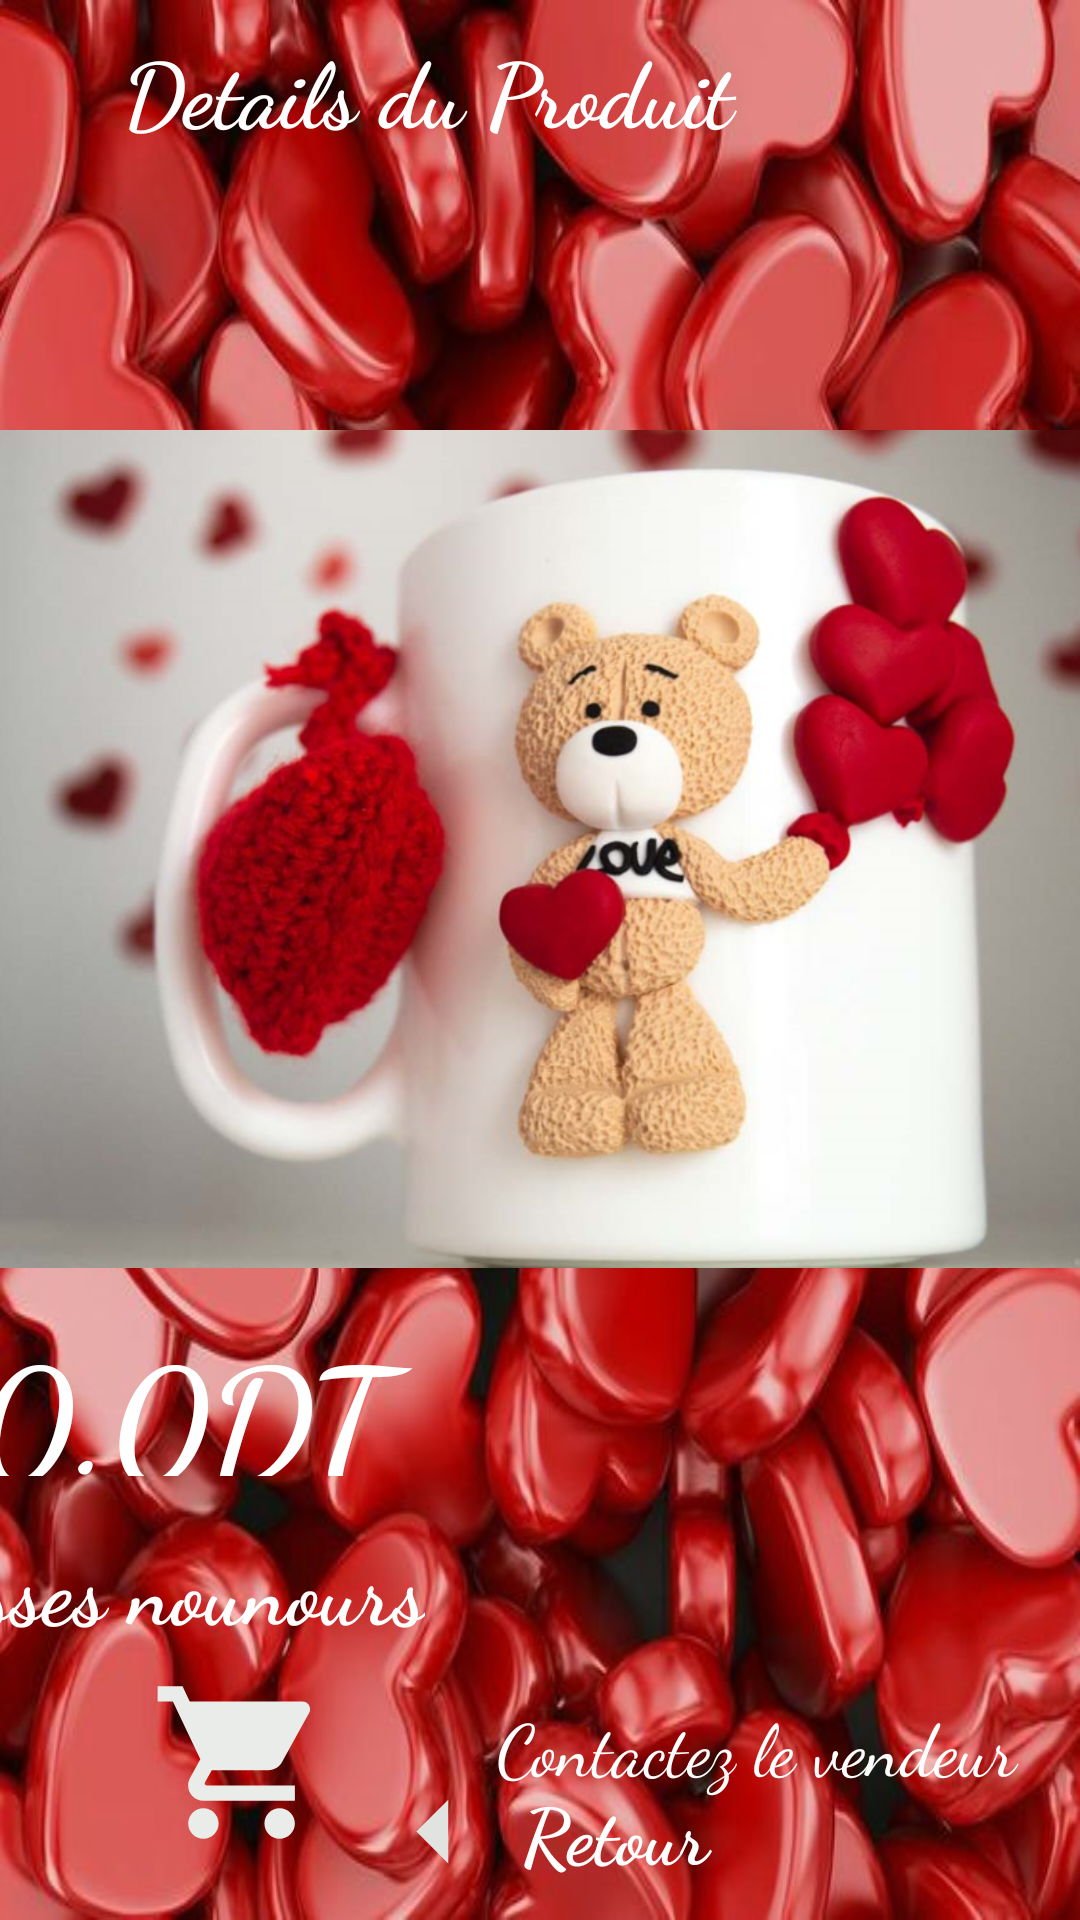

Write the Android layout XML for this screen, with the resource values it uses.
<!-- AndroidManifest.xml: application theme AppTheme -->
<!-- res/layout/activity_nounours.xml -->
<?xml version="1.0" encoding="utf-8"?>
<androidx.constraintlayout.widget.ConstraintLayout xmlns:android="http://schemas.android.com/apk/res/android"
    xmlns:app="http://schemas.android.com/apk/res-auto"
    xmlns:tools="http://schemas.android.com/tools"
    android:layout_width="match_parent"
    android:background="@drawable/kalb"
    android:layout_height="match_parent"
    tools:context=".Nounours">

    <RelativeLayout
        android:id="@+id/relativeLayout2"
        android:layout_width="match_parent"
        android:layout_height="?actionBarSize"
        android:orientation="vertical"
        tools:ignore="MissingConstraints">

        <TextView
            android:id="@+id/textView8"
            android:layout_width="206dp"
            android:layout_height="47dp"
            android:layout_alignParentEnd="true"
            android:layout_alignParentBottom="true"
            android:layout_marginEnd="113dp"
            android:fontFamily="cursive"
            android:text="@string/details_du_produit"
            android:textColor="@android:color/white"
            android:textSize="30dp"
            android:textStyle="bold" />
    </RelativeLayout>



    <ImageView
        android:id="@+id/back2"
        android:layout_width="wrap_content"
        android:layout_height="wrap_content"
        android:layout_marginStart="16dp"
        android:layout_marginLeft="16dp"
        android:layout_marginTop="16dp"
        app:layout_constraintStart_toStartOf="parent"
        app:layout_constraintTop_toTopOf="parent"
        app:srcCompat="@drawable/ic_arrow_back_black_24dp"
        android:contentDescription="@string/todo" />

    <ImageView
        android:id="@+id/big_image"
        android:layout_width="421dp"
        android:layout_height="454dp"
        android:layout_marginTop="40dp"
        android:contentDescription="TODO"
        app:layout_constraintEnd_toEndOf="parent"
        app:layout_constraintStart_toStartOf="parent"
        app:layout_constraintTop_toBottomOf="@+id/back2"
        app:srcCompat="@drawable/prod6"
        tools:ignore="ContentDescription" />

    <TextView
        android:id="@+id/productName"
        android:layout_width="wrap_content"
        android:layout_height="wrap_content"
        android:layout_marginStart="32dp"
        android:layout_marginLeft="32dp"
        android:layout_marginTop="32dp"
        android:fontFamily="cursive"
        android:textSize="24sp"
        app:layout_constraintStart_toStartOf="parent"
        app:layout_constraintTop_toBottomOf="@+id/big_image" />

    <TextView
        android:id="@+id/prodDesc"
        android:layout_width="206dp"
        android:layout_height="56dp"
        android:layout_marginTop="436dp"
        android:layout_marginEnd="188dp"
        android:fontFamily="cursive"
        android:text="@string/_40_0dt"
        android:textColor="@color/white"
        android:textSize="50sp"
        android:textStyle="bold"
        app:layout_constraintEnd_toEndOf="parent"
        app:layout_constraintTop_toTopOf="parent" />

    <Button
        android:id="@+id/buttonpopup33"
        android:layout_width="184dp"
        android:layout_height="50dp"
        android:layout_marginStart="8dp"
        android:layout_marginEnd="16dp"
        android:background="@drawable/buy_now_bg"
        android:fontFamily="cursive"
        android:text="@string/contactez_le_vendeur"
        android:textAppearance="@style/TextAppearance.AppCompat.Medium"
        android:textColor="#FFFFFF"
        android:textSize="24sp"
        app:layout_constraintBottom_toBottomOf="@+id/imageView7"
        app:layout_constraintEnd_toEndOf="parent"
        app:layout_constraintHorizontal_bias="1.0"
        app:layout_constraintStart_toEndOf="@+id/imageView7"
        app:layout_constraintTop_toTopOf="@+id/imageView7"
        app:layout_constraintVertical_bias="0.0" />

    <ImageView
        android:id="@+id/imageView7"
        android:layout_width="89dp"
        android:layout_height="61dp"
        android:layout_marginStart="36dp"
        android:layout_marginBottom="16dp"
        android:contentDescription="@string/todo"
        app:circularflow_angles="20"
        app:layout_constraintBottom_toBottomOf="parent"
        app:layout_constraintStart_toStartOf="parent"
        app:layout_constraintTop_toBottomOf="@+id/prodPrice"
        app:layout_constraintVertical_bias="0.542"
        app:srcCompat="@drawable/shoppnow" />

    <TextView
        android:id="@+id/prodPrice"
        android:layout_width="wrap_content"
        android:layout_height="wrap_content"
        android:layout_marginTop="16dp"
        android:fontFamily="cursive"
        android:text="@string/text4"
        android:textStyle="bold"
        android:textColor="@color/white"
        android:textSize="30sp"
        app:layout_constraintEnd_toEndOf="parent"
        app:layout_constraintHorizontal_bias="0.0"
        app:layout_constraintStart_toStartOf="@+id/prodDesc"
        app:layout_constraintTop_toBottomOf="@+id/prodDesc" />

    <ImageView
        android:layout_width="90dp"
        android:layout_height="51dp"
        android:layout_marginStart="100dp"
        android:layout_marginBottom="4dp"
        android:src="@drawable/baliz"
        app:layout_constraintBottom_toBottomOf="parent"
        app:layout_constraintStart_toStartOf="parent" />

    <Button

        android:id="@+id/arjaa"
        android:layout_width="122dp"
        android:layout_height="51dp"
        android:layout_marginStart="144dp"
        android:layout_marginBottom="4dp"
        android:background="@color/Transp"
        android:fontFamily="cursive"
        android:text="Retour"
        android:textAppearance="@style/TextAppearance.AppCompat.Medium"
        android:textColor="@color/white"
        android:textSize="26dp"
        android:textStyle="bold"
        app:layout_constraintBottom_toBottomOf="parent"
        app:layout_constraintStart_toStartOf="parent" />

</androidx.constraintlayout.widget.ConstraintLayout>
<!-- resources referenced by this layout -->
<resources>
  <color name="Transp">#000000FF</color>
  <color name="white">#FFFFFFFF</color>
  <!-- drawable baliz (drawable) -->
  <vector android:autoMirrored="true" android:height="24dp"
      android:tint="#E1E3E1" android:viewportHeight="24"
      android:viewportWidth="24" android:width="24dp" xmlns:android="http://schemas.android.com/apk/res/android">
      <path android:fillColor="@android:color/white" android:pathData="M14,7l-5,5 5,5V7z"/>
  </vector>
  <!-- drawable kalb: jpg bitmap (drawable-v24, 66383 bytes) -->
  <!-- drawable prod6: png bitmap (drawable-v24, 750881 bytes) -->
  <!-- drawable shoppnow (drawable) -->
  <vector android:height="24dp" android:tint="#EAECEA"
      android:viewportHeight="24" android:viewportWidth="24"
      android:width="24dp" xmlns:android="http://schemas.android.com/apk/res/android">
      <path android:fillColor="@android:color/white" android:pathData="M7,18c-1.1,0 -1.99,0.9 -1.99,2S5.9,22 7,22s2,-0.9 2,-2 -0.9,-2 -2,-2zM1,2v2h2l3.6,7.59 -1.35,2.45c-0.16,0.28 -0.25,0.61 -0.25,0.96 0,1.1 0.9,2 2,2h12v-2L7.42,15c-0.14,0 -0.25,-0.11 -0.25,-0.25l0.03,-0.12 0.9,-1.63h7.45c0.75,0 1.41,-0.41 1.75,-1.03l3.58,-6.49c0.08,-0.14 0.12,-0.31 0.12,-0.48 0,-0.55 -0.45,-1 -1,-1L5.21,4l-0.94,-2L1,2zM17,18c-1.1,0 -1.99,0.9 -1.99,2s0.89,2 1.99,2 2,-0.9 2,-2 -0.9,-2 -2,-2z"/>
  </vector>
  <string name="_40_0dt">40.0DT</string>
  <string name="contactez_le_vendeur">Contactez le vendeur</string>
  <string name="details_du_produit">Details du Produit</string>
  <string name="text4">  Tasses nounours </string>
  <string name="todo">TODO</string>
  <style name="AppTheme" parent="Theme.AppCompat.DayNight.NoActionBar">
              
              <item name="colorPrimary">@color/colorPrimary</item>
              <item name="colorPrimaryDark">@color/colorPrimaryDark</item>
              <item name="colorAccent">@color/colorAccent</item>
              <item name="android:splitMotionEvents">false</item>
              <item name="android:windowEnableSplitTouch">false</item>
          </style>
  <color name="colorPrimary">#FCFCFC</color>
  <color name="colorPrimaryDark">#2A2E43</color>
  <color name="colorAccent">#FF402D</color>
</resources>
